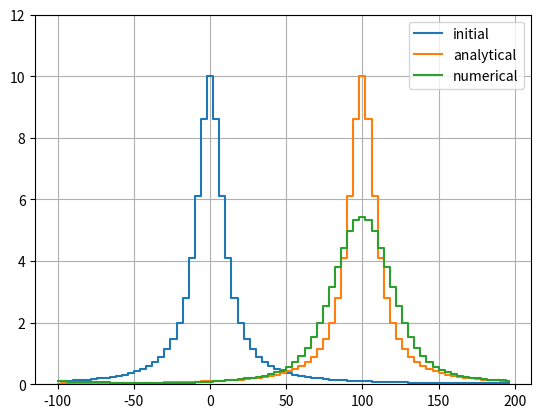

This figure's Python source:
import numpy as np
from matplotlib import pyplot, rcParams

class shift:
    def __radd__(self, i): 
        return slice(i.start+1, i.stop+1)
    def __rsub__(self, i): 
        return slice(i.start-1, i.stop-1)

def flux(psi_l, psi_r, C):
    return .5 * (C + abs(C)) * psi_l + \
           .5 * (C - abs(C)) * psi_r
    
def upwind(psi, i, C):
    return psi[i] - flux(psi[i    ], psi[i+one], C) + \
                    flux(psi[i-one], psi[i    ], C) 
    
def psi_0(x):
    # https://en.wikipedia.org/wiki/Witch_of_Agnesi
    a = 5
    return 8*a**3 / (x**2 + 4*a**2)

one = shift()
halo=1

def calc(psi, nt, C):
    i = slice(halo, psi.size-halo)
    
    for _ in range(nt):
        psi[:halo] = psi[i][-halo:]
        psi[-halo:] = psi[i][:halo]
        
        psi[i] = upwind(psi, i, C)
    
    return psi

def plot(x, psi, psi_0, nt, v):
    pyplot.step(x, psi_0(x), label='initial', where='mid')
    pyplot.step(x, psi_0(x-v*nt), label='analytical', where='mid')
    pyplot.step(x, psi, label='numerical', where='mid')
    pyplot.grid()
    pyplot.gca().set_ylim([0,12])
    pyplot.legend()
    pyplot.savefig("out.svg")

def main(nt, nx, dt, C, x_min, x_max):
    dx = (x_max - x_min) / nx

    x = np.linspace(x_min-halo*dx, x_max+halo*dx, num=nx+2*halo, endpoint=False)
    psi = calc(psi_0(x), nt, C)
    plot(x[halo:-halo], psi[halo:-halo], psi_0, nt, v=C/dt*dx)
    
main(nt=50, nx=75, dt=1, C=.5, x_min=-100, x_max=200)